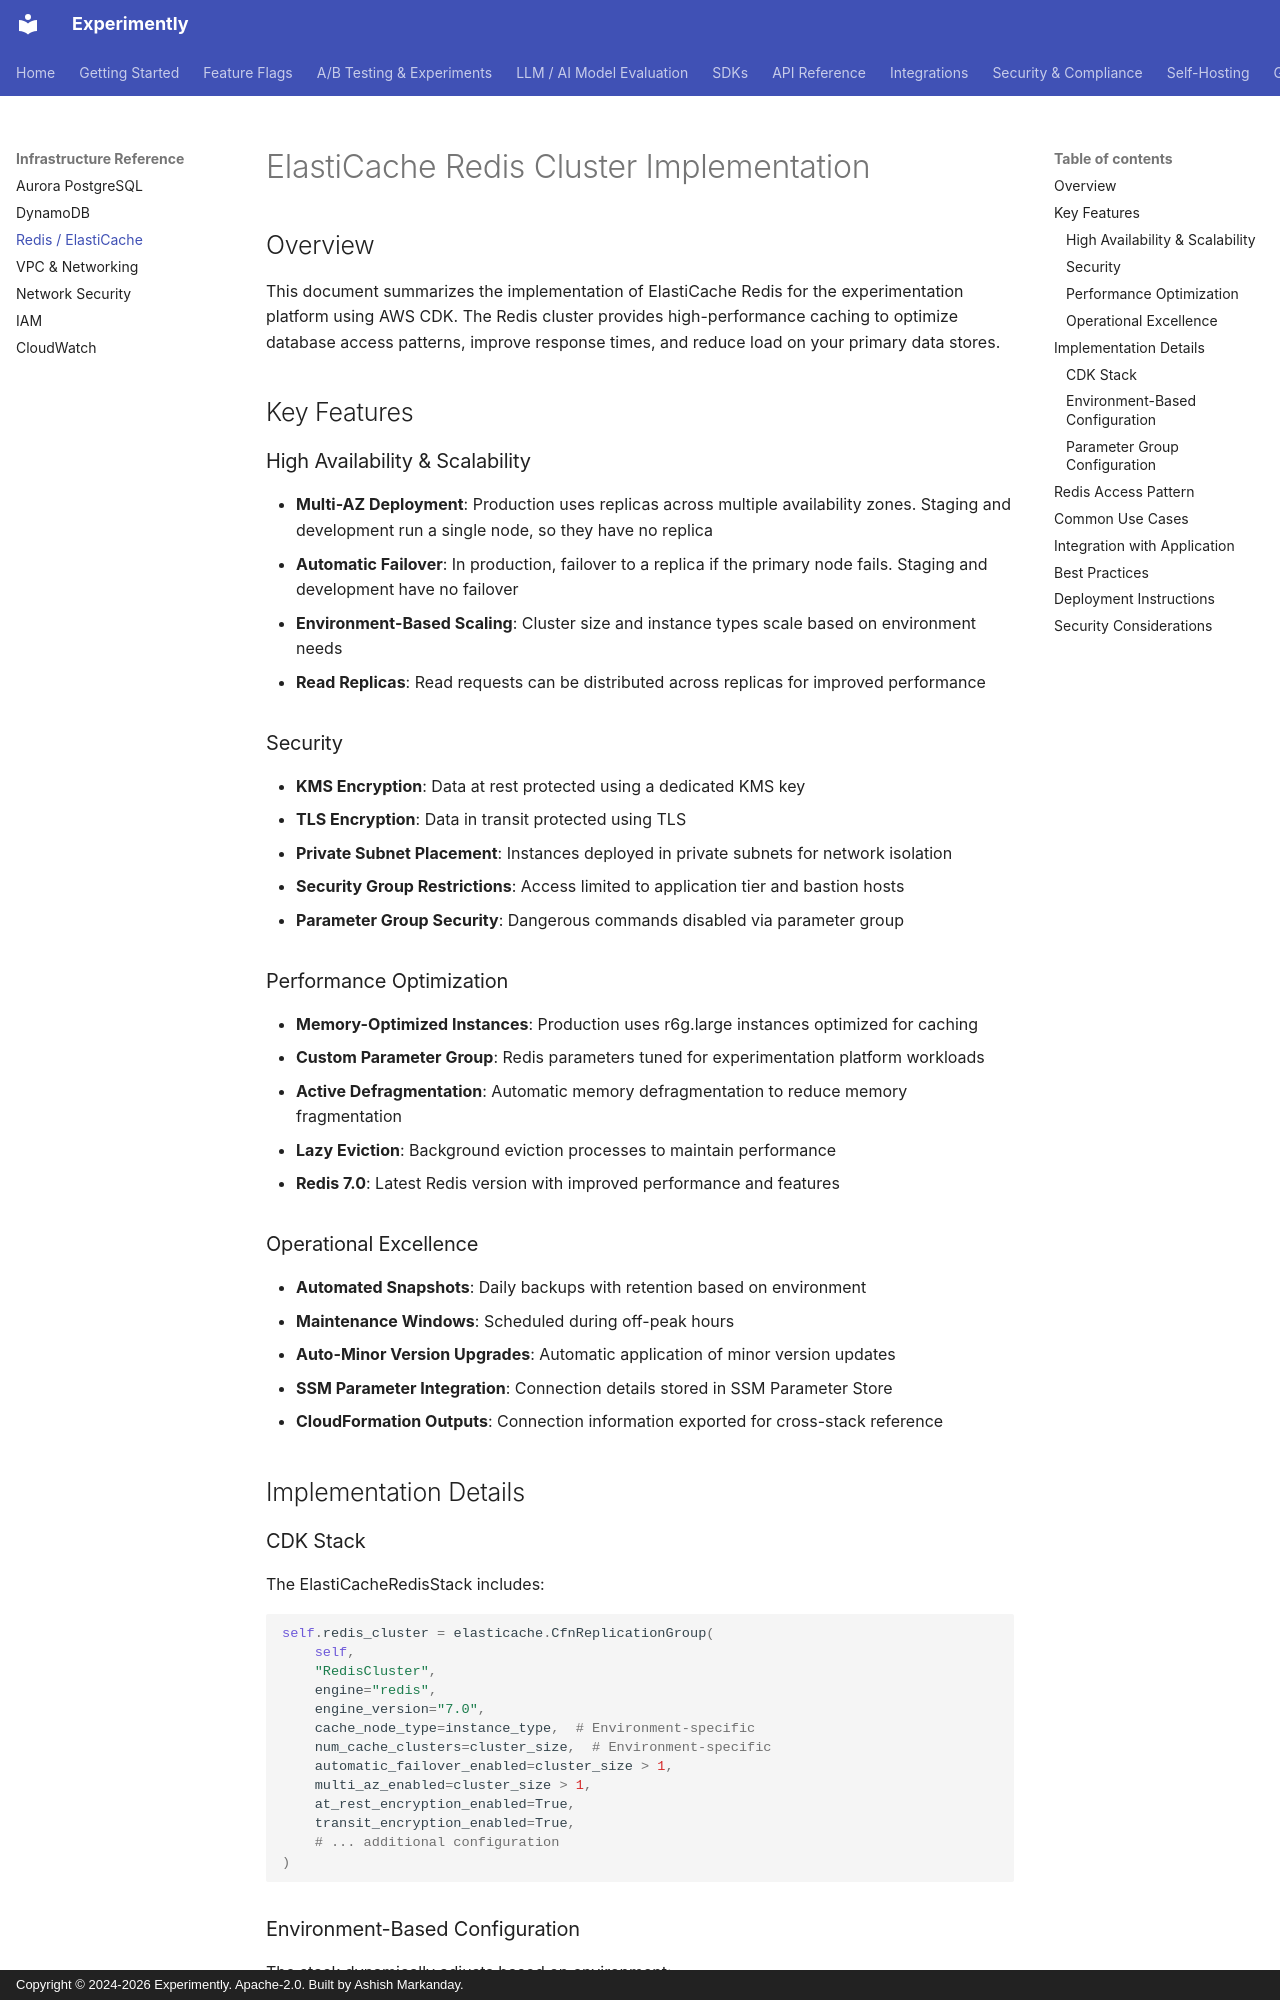

repository: getexperimently/experimently · page: infrastructure/redis-summary/index.html · generator: mkdocs · copyright: Copyright © 2024-2026 Experimently. Apache-2.0. Built by Ashish Markanday.

# ElastiCache Redis Cluster Implementation

## Overview

This document summarizes the implementation of ElastiCache Redis for the experimentation platform using AWS CDK. The Redis cluster provides high-performance caching to optimize database access patterns, improve response times, and reduce load on your primary data stores.

## Key Features

### High Availability & Scalability
- **Multi-AZ Deployment**: Production uses replicas across multiple availability zones. Staging and development run a single node, so they have no replica
- **Automatic Failover**: In production, failover to a replica if the primary node fails. Staging and development have no failover
- **Environment-Based Scaling**: Cluster size and instance types scale based on environment needs
- **Read Replicas**: Read requests can be distributed across replicas for improved performance

### Security
- **KMS Encryption**: Data at rest protected using a dedicated KMS key
- **TLS Encryption**: Data in transit protected using TLS
- **Private Subnet Placement**: Instances deployed in private subnets for network isolation
- **Security Group Restrictions**: Access limited to application tier and bastion hosts
- **Parameter Group Security**: Dangerous commands disabled via parameter group

### Performance Optimization
- **Memory-Optimized Instances**: Production uses r6g.large instances optimized for caching
- **Custom Parameter Group**: Redis parameters tuned for experimentation platform workloads
- **Active Defragmentation**: Automatic memory defragmentation to reduce memory fragmentation
- **Lazy Eviction**: Background eviction processes to maintain performance
- **Redis 7.0**: Latest Redis version with improved performance and features

### Operational Excellence
- **Automated Snapshots**: Daily backups with retention based on environment
- **Maintenance Windows**: Scheduled during off-peak hours
- **Auto-Minor Version Upgrades**: Automatic application of minor version updates
- **SSM Parameter Integration**: Connection details stored in SSM Parameter Store
- **CloudFormation Outputs**: Connection information exported for cross-stack reference

## Implementation Details
